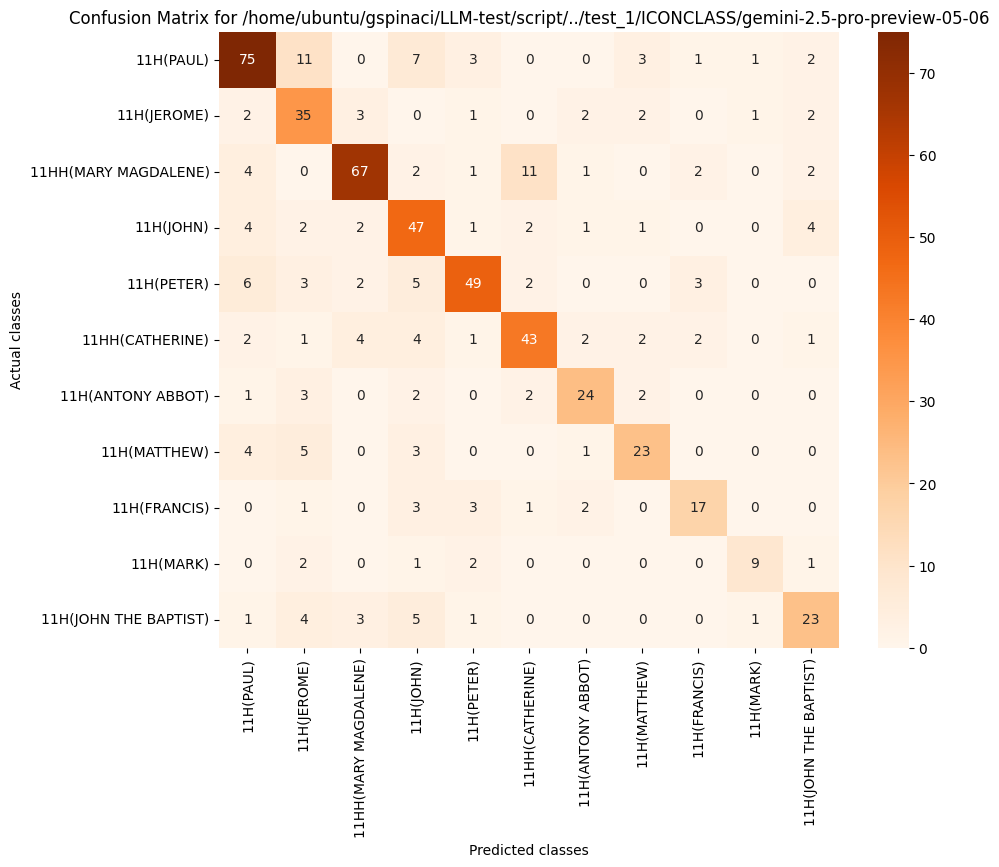

The data file committed next to this chart (first rows):
, 11H(PAUL), 11H(JEROME), 11HH(MARY MAGDALENE), 11H(JOHN), 11H(PETER), 11HH(CATHERINE), 11H(ANTONY ABBOT), 11H(MATTHEW), 11H(FRANCIS), 11H(MARK), 11H(JOHN THE BAPTIST)
11H(PAUL), 75, 11, 0, 7, 3, 0, 0, 3, 1, 1, 2
11H(JEROME), 2, 35, 3, 0, 1, 0, 2, 2, 0, 1, 2
11HH(MARY MAGDALENE), 4, 0, 67, 2, 1, 11, 1, 0, 2, 0, 2
11H(JOHN), 4, 2, 2, 47, 1, 2, 1, 1, 0, 0, 4
11H(PETER), 6, 3, 2, 5, 49, 2, 0, 0, 3, 0, 0
11HH(CATHERINE), 2, 1, 4, 4, 1, 43, 2, 2, 2, 0, 1
11H(ANTONY ABBOT), 1, 3, 0, 2, 0, 2, 24, 2, 0, 0, 0
11H(MATTHEW), 4, 5, 0, 3, 0, 0, 1, 23, 0, 0, 0
11H(FRANCIS), 0, 1, 0, 3, 3, 1, 2, 0, 17, 0, 0
11H(MARK), 0, 2, 0, 1, 2, 0, 0, 0, 0, 9, 1
11H(JOHN THE BAPTIST), 1, 4, 3, 5, 1, 0, 0, 0, 0, 1, 23
